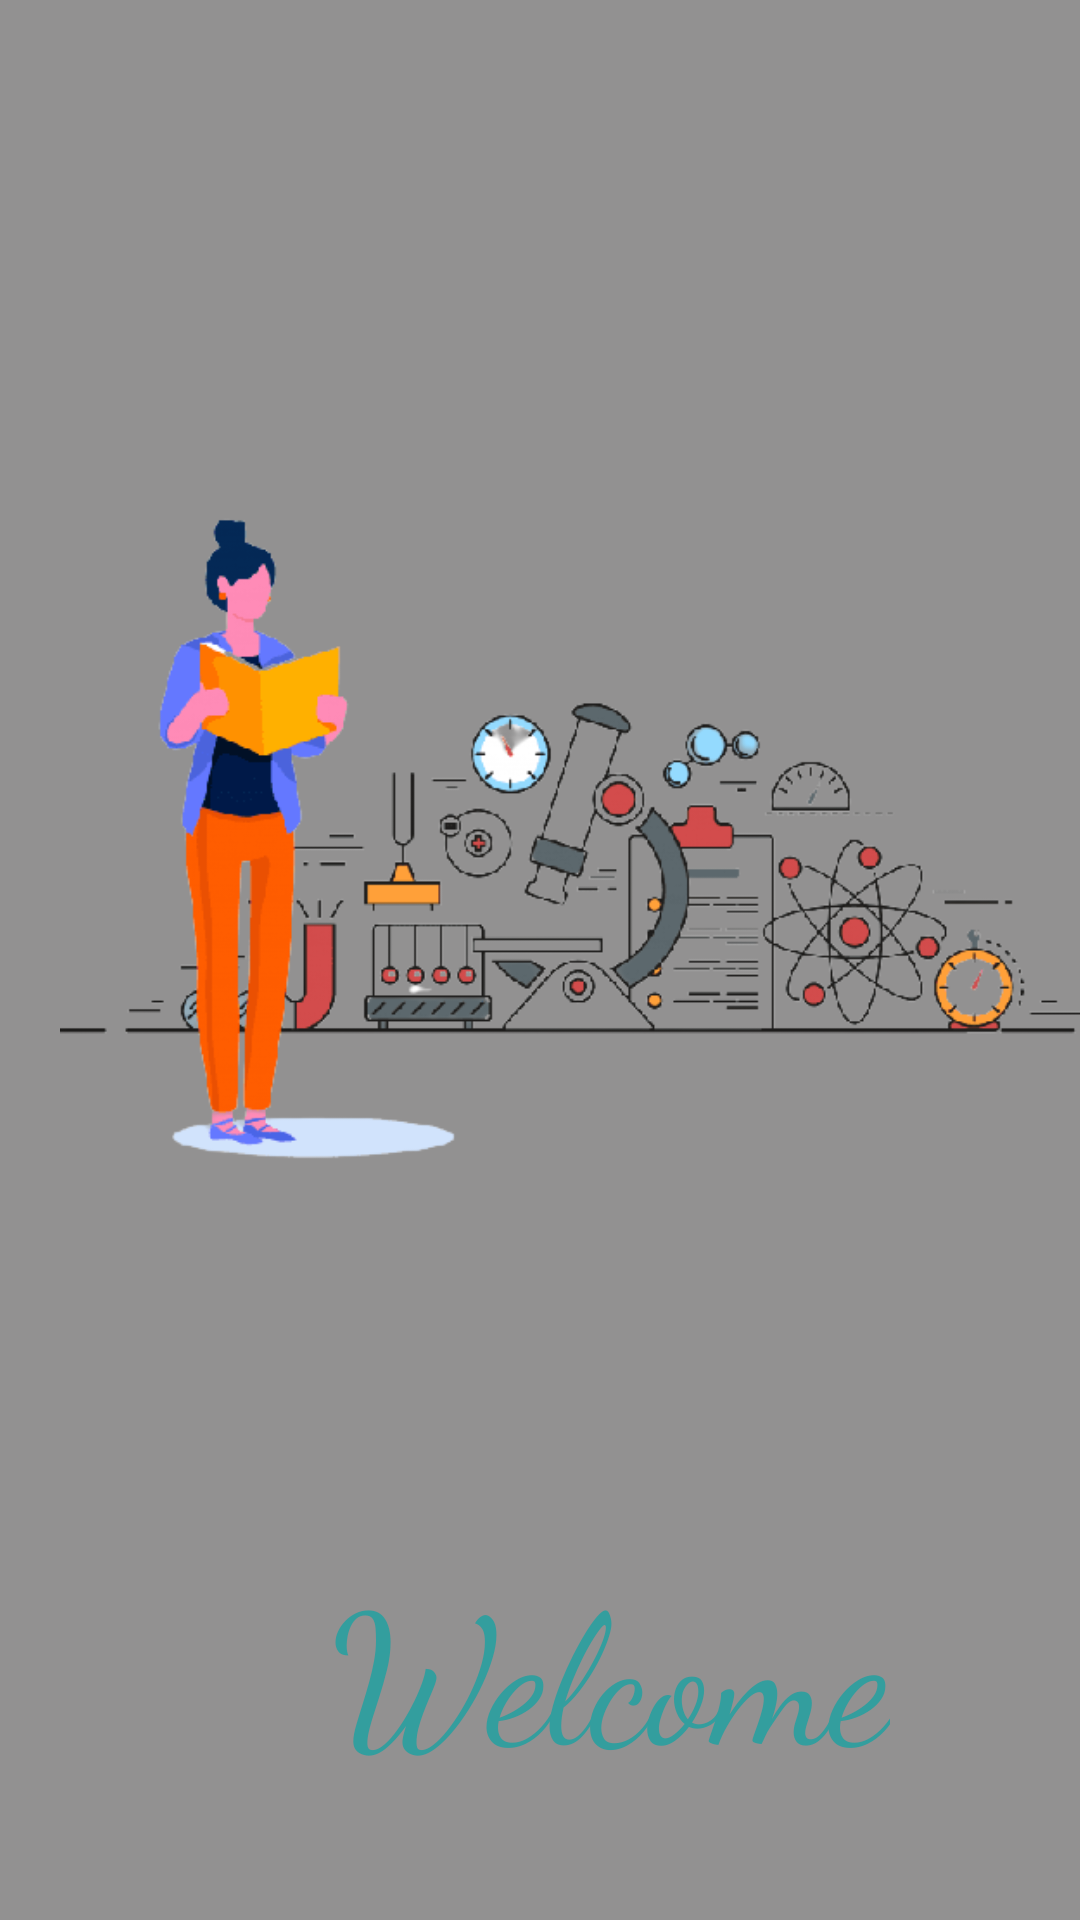

The Android layout XML behind this screen, and the referenced resources:
<!-- AndroidManifest.xml: application theme Theme.Physics_app -->
<!-- res/layout/activity_main.xml -->
<?xml version="1.0" encoding="utf-8"?>
<RelativeLayout xmlns:android="http://schemas.android.com/apk/res/android"
    xmlns:app="http://schemas.android.com/apk/res-auto"
    xmlns:tools="http://schemas.android.com/tools"
    android:layout_width="match_parent"
    android:layout_height="match_parent"
    android:background="@drawable/bag"
    tools:context=".MainActivity">

    <LinearLayout
        android:layout_width="match_parent"
        android:layout_height="match_parent"

        android:background="#832C2929">

        <LinearLayout
            android:layout_width="385dp"
            android:layout_height="702dp"
            android:layout_margin="20dp"
            android:layout_marginStart="20dp"
            android:layout_marginLeft="20dp"
            android:layout_marginTop="20dp"
            android:layout_marginEnd="20dp"
            android:layout_marginRight="20dp"
            android:layout_marginBottom="20dp"
            android:orientation="vertical">

            <ImageView
                android:id="@+id/imageView3"
                android:layout_width="364dp"
                android:layout_height="364dp"
                android:layout_marginTop="80dp"
                app:srcCompat="@drawable/b" />

            <TextView
                android:id="@+id/textView3"
                android:layout_width="wrap_content"
                android:layout_height="wrap_content"
                android:layout_marginLeft="90dp"
                android:layout_marginTop="50dp"
                android:fontFamily="cursive"
                android:gravity="center"
                android:text="Welcome"
                android:textColor="#339E9E"
                android:textSize="60sp" />

            <Button
                android:id="@+id/bottom"
                android:layout_width="269dp"
                android:layout_height="58dp"
                android:onClick="openActivity"
                android:layout_margin="50dp"
                android:backgroundTint="#348DB5"
                android:text="Start"
                app:cornerRadius="10dp" />
        </LinearLayout>
    </LinearLayout>

</RelativeLayout>
<!-- resources referenced by this layout -->
<resources>
  <!-- drawable b: png bitmap (drawable-v24, 82200 bytes) -->
  <style name="Theme.Physics_app" parent="Theme.MaterialComponents.DayNight.DarkActionBar">
          
          <item name="colorPrimary">@color/purple_500</item>
          <item name="colorPrimaryVariant">@color/purple_700</item>
          <item name="colorOnPrimary">@color/white</item>
          
          <item name="colorSecondary">@color/teal_200</item>
          <item name="colorSecondaryVariant">@color/teal_700</item>
          <item name="colorOnSecondary">@color/black</item>
          
          <item name="android:statusBarColor" tools:targetApi="l">?attr/colorPrimaryVariant</item>
          
      </style>
  <!-- not gathered from this repository: default colours our renderer supplied (Android Studio template values) -->
  <color name="purple_500">#FF6200EE</color>
  <color name="purple_700">#FF3700B3</color>
  <color name="teal_200">#FF03DAC5</color>
  <color name="teal_700">#FF018786</color>
  <color name="black">#FF000000</color>
  <color name="white">#FFFFFFFF</color>
</resources>
